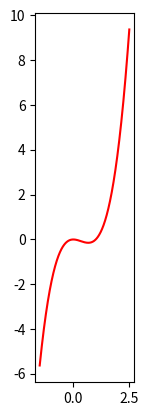

Reproduce this figure in Python.
import matplotlib.pyplot as plt

def f(x):
    return x**3 - x**2

x = []
y = []

l = -1.5
r = 2.5
inc = 0.00001

for i in range(int((r - l) / inc)):
    num = l + i * inc
    x.append(num)
    y.append(f(num))

ax = plt.gca()
ax.set_aspect('equal', adjustable='box')

plt.plot(x, y, 'r')
plt.show()